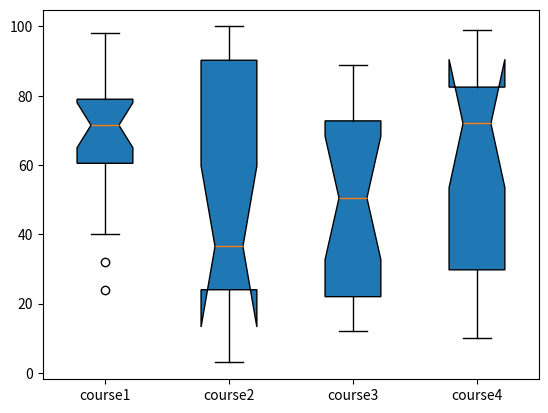

This figure's Python source:
#To plot a Notch boxplot
import matplotlib.pyplot as plt
 
value1 = [82,76,24,40,67,62,75,78,71,32,98,89,78,67,72,82,87,66,56,52]
value2=[62,5,91,25,36,32,96,95,3,90,95,32,27,55,100,15,71,11,37,21]
value3=[23,89,12,78,72,89,25,69,68,86,19,49,15,16,16,75,65,31,25,52]
value4=[59,73,70,16,81,61,88,98,10,87,29,72,16,23,72,88,78,99,75,30]
 
box_plot_data=[value1,value2,value3,value4]
plt.boxplot(box_plot_data,notch='True',patch_artist=True,
            labels=['course1','course2','course3','course4'])
plt.show()











